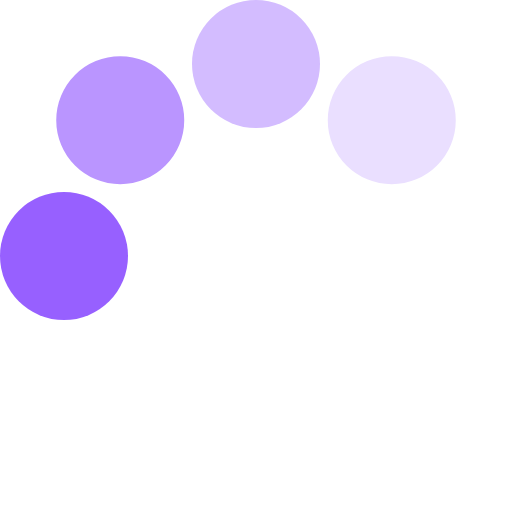
t = 0.00 s
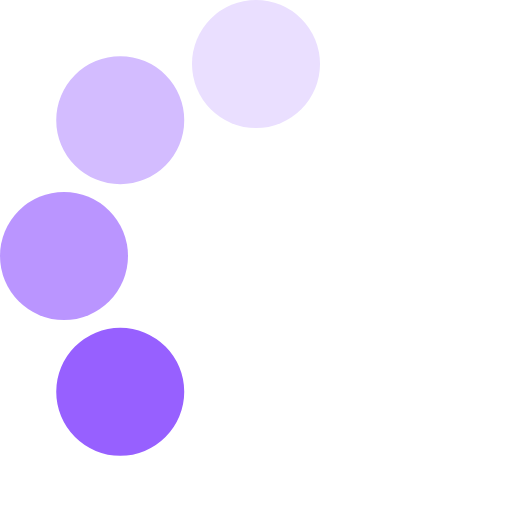
t = 0.07 s
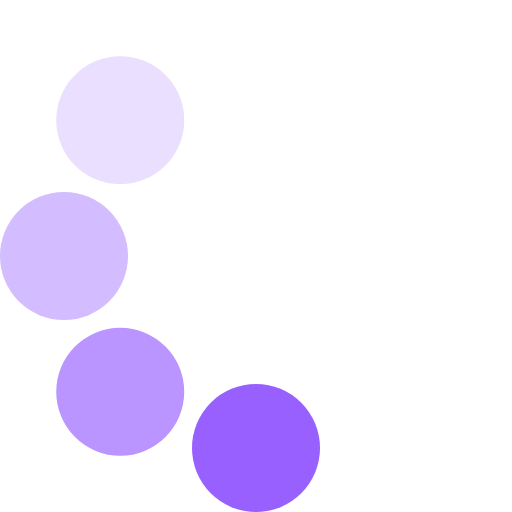
t = 0.13 s
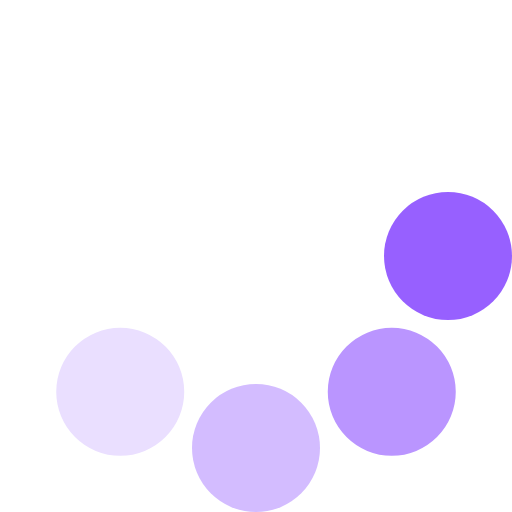
t = 0.20 s
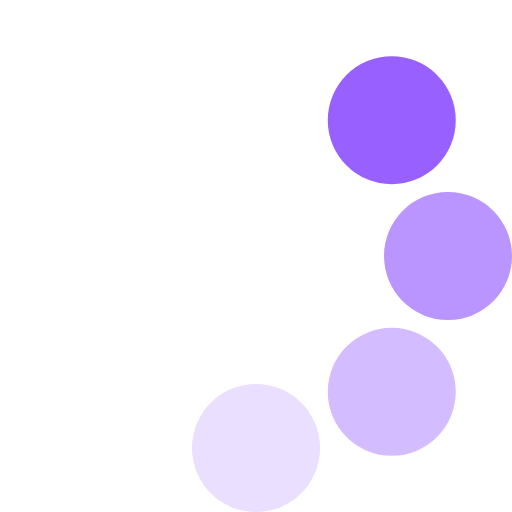
t = 0.27 s
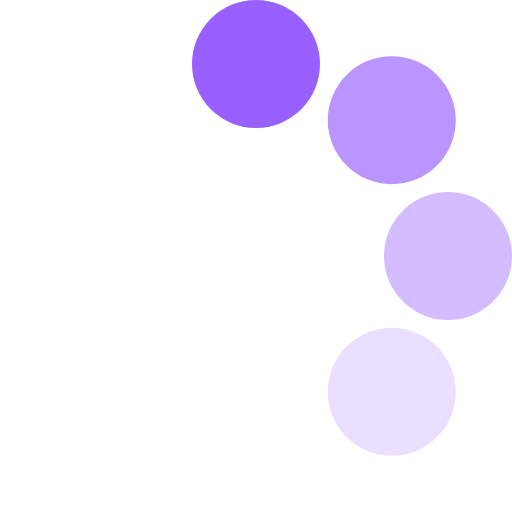
t = 0.33 s

The animated SVG that drew these frames (rendered in a browser with its animation timeline set to each time). Animation: 1 SMIL element (animateTransform=1); one cycle of 0.40 s, repeats indefinitely.

<?xml version="1.0" encoding="UTF-8" standalone="no"?><svg xmlns:svg="http://www.w3.org/2000/svg"
  xmlns="http://www.w3.org/2000/svg" xmlns:xlink="http://www.w3.org/1999/xlink" version="1.0" width="64px" height="64px"
  viewBox="0 0 128 128" xml:space="preserve">
  <g>
    <circle cx="16" cy="64" r="16" fill="#9760ff" />
    <circle cx="16" cy="64" r="16" fill="#ba95ff" transform="rotate(45,64,64)" />
    <circle cx="16" cy="64" r="16" fill="#d3bcff" transform="rotate(90,64,64)" />
    <circle cx="16" cy="64" r="16" fill="#eadfff" transform="rotate(135,64,64)" />
    <animateTransform attributeName="transform" type="rotate"
      values="0 64 64;315 64 64;270 64 64;225 64 64;180 64 64;135 64 64;90 64 64;45 64 64" calcMode="discrete"
      dur="400ms" repeatCount="indefinite"></animateTransform>
  </g>
</svg>